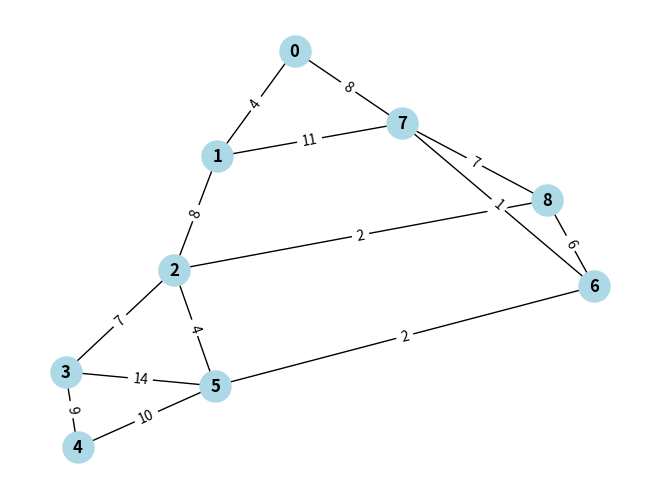

This figure's Python source:
import matplotlib.pyplot as plt
import networkx as nx
import numpy as np



# Adjacency matrix
adj_matrix = np.array([
    [0, 1, 4, 0],
    [1, 0, 2, 5],
    [4, 2, 0, 1],
    [0, 5, 1, 0]
])

salesman = np.array([
    [0, 10, 15, 20],
    [10, 0, 35, 25],
    [15, 35, 0, 30],
    [20, 25, 30, 0]
])

qn1 = np.array([
    # 0 1 2 3 4 5 6 7 8 
     [0,4,0,0,0,0,0,8,0],
     [4,0,8,0,0,0,0,11,0],
     [0,8,0,7,0,4,0,0,2],
     [0,0,7,0,9,14,0,0,0],
     [0,0,0,9,0,10,0,0,0],
     [0,0,4,14,10,0,2,0,0],
     [0,0,0,0,0,2,0,1,6],
     [8,11,0,0,0,0,1,0,7],
     [0,0,2,0,0,0,6,7,0]
])

# Create a graph from the adjacency matrix
G = nx.from_numpy_array(qn1)

# Draw the graph
pos = nx.spring_layout(G)
nx.draw(G, pos, with_labels=True, node_color='lightblue', node_size=500, font_weight='bold')
labels = nx.get_edge_attributes(G, 'weight')
nx.draw_networkx_edge_labels(G, pos, edge_labels=labels)

# Display the graph
plt.show()
